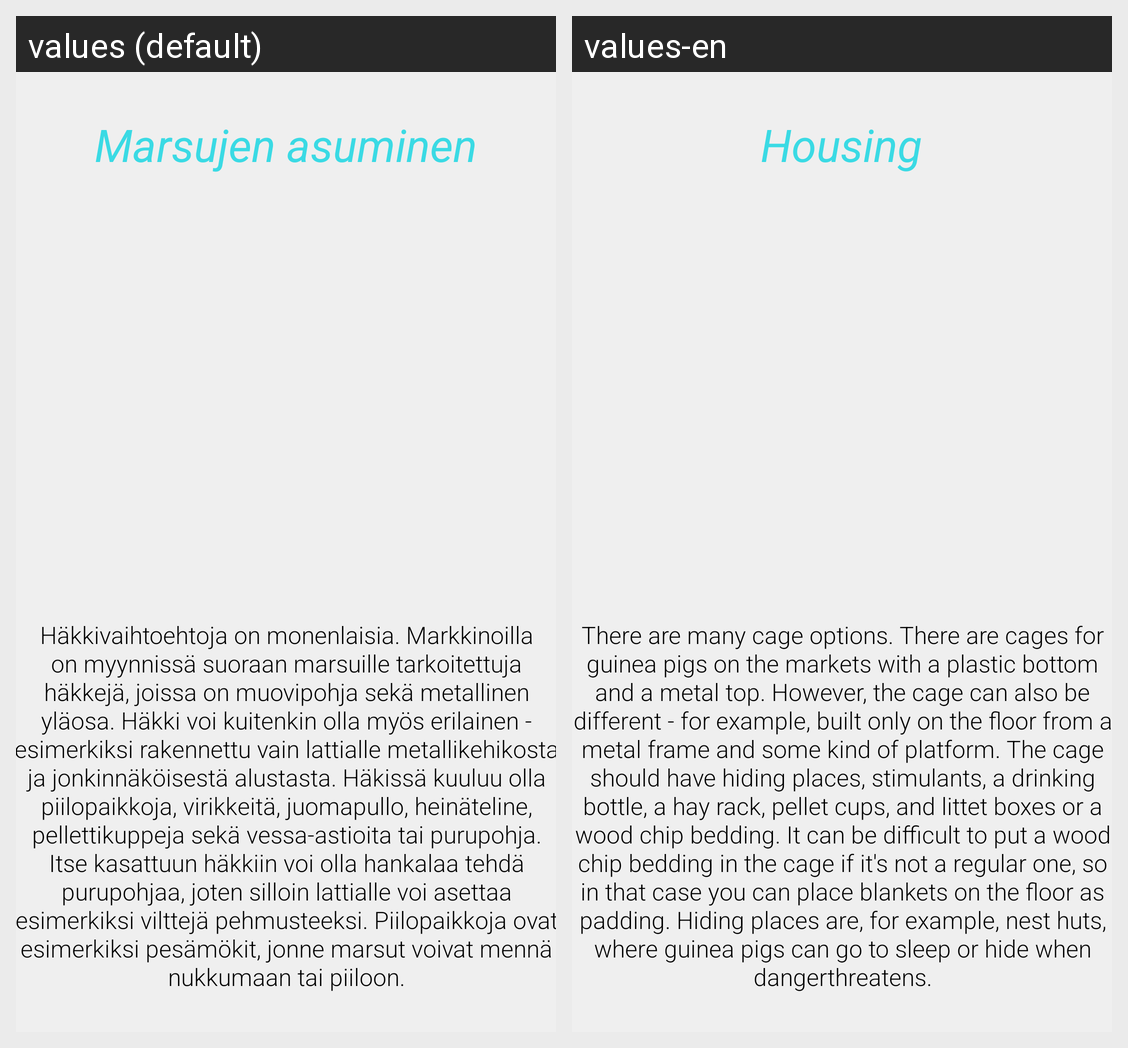

Here is an Android app screen in its default locale and in the app's own translations. Write out the translated-string differences for the strings that appear on this screen.
Android screen res/layout/activity_gp_housing.xml rendered under 2 locales, left to right: values (default), values-en. Device: Nexus 5 (rendered at 1080×1920; each locale shown at half size, 540×960, under a caption strip naming it); theme Theme.Elainhelp.
Strings drawn on this screen, with the default value and each locale's value (text and hints the layout hard-codes, and strings that could not be matched under every locale, appear in the picture but are not listed):

gp_asuminen_info
  values: Häkkivaihtoehtoja on monenlaisia. Markkinoilla on myynnissä suoraan marsuille tarkoitettuja häkkejä, joissa on muovipohja sekä metallinen yläosa. Häkki voi kuitenkin olla myös erilainen - esimerkiksi rakennettu vain lattialle metallikehikosta ja jonkinnäköisestä alustasta. Häkissä kuuluu olla piilopaikkoja, virikkeitä, juomapullo, heinäteline, pellettikuppeja sekä vessa-astioita tai purupohja. …[clipped]
  values-en: There are many cage options. There are cages for guinea pigs on the markets with a plastic bottom and a metal top. However, the cage can also be different - for example, built only on the floor from a metal frame and some kind of platform. The cage should have hiding places, stimulants, a drinking bottle, a hay rack, pellet cups, and littet boxes or a wood chip bedding. It can be difficult to put …[clipped]

gp_asuminen_otsikko
  values: Marsujen asuminen
  values-en: Housing
